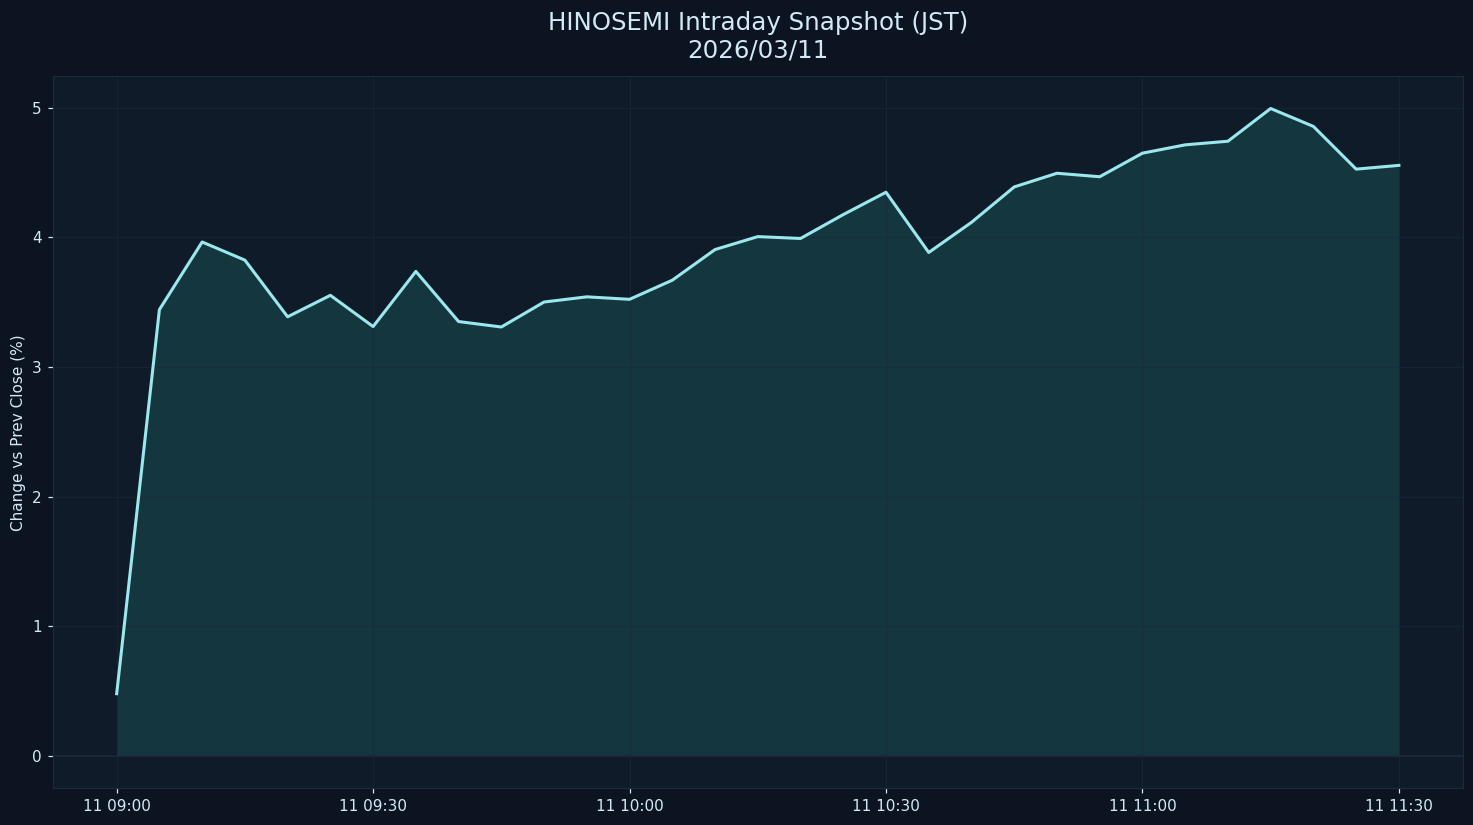

Values plotted in this chart, from the file beside it:
datetime_jst, pct
2026-03-11 09:00:00+09:00, 0.48
2026-03-11 09:05:00+09:00, 3.443
2026-03-11 09:10:00+09:00, 3.965
2026-03-11 09:15:00+09:00, 3.825
2026-03-11 09:20:00+09:00, 3.387
2026-03-11 09:25:00+09:00, 3.553
2026-03-11 09:30:00+09:00, 3.312
2026-03-11 09:35:00+09:00, 3.738
2026-03-11 09:40:00+09:00, 3.351
2026-03-11 09:45:00+09:00, 3.309
2026-03-11 09:50:00+09:00, 3.502
2026-03-11 09:55:00+09:00, 3.541
2026-03-11 10:00:00+09:00, 3.522
2026-03-11 10:05:00+09:00, 3.67
2026-03-11 10:10:00+09:00, 3.906
2026-03-11 10:15:00+09:00, 4.006
2026-03-11 10:20:00+09:00, 3.992
2026-03-11 10:25:00+09:00, 4.176
2026-03-11 10:30:00+09:00, 4.348
2026-03-11 10:35:00+09:00, 3.884
2026-03-11 10:40:00+09:00, 4.116
2026-03-11 10:45:00+09:00, 4.389
2026-03-11 10:50:00+09:00, 4.495
2026-03-11 10:55:00+09:00, 4.468
2026-03-11 11:00:00+09:00, 4.65
2026-03-11 11:05:00+09:00, 4.714
2026-03-11 11:10:00+09:00, 4.742
2026-03-11 11:15:00+09:00, 4.994
2026-03-11 11:20:00+09:00, 4.856
2026-03-11 11:25:00+09:00, 4.527
2026-03-11 11:30:00+09:00, 4.555
